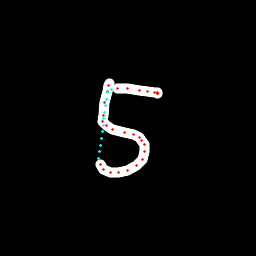

The file beside this chart, header and first rows:
x, y, hover, eod
109.5, 83.29, 0.0, 0.0
108.9, 85.57, 0.0, 0.0
107.7, 91.87, 0.0, 0.0
104.4, 102.6, 0.0, 0.0
103, 115.3, 0.0, 0.0
103, 121.6, 0.0, 0.0
106.1, 125.7, 0.0, 0.0
112.8, 129.3, 0.0, 0.0
124.6, 132.3, 0.0, 0.0
133.4, 134.4, 0.0, 0.0
139.1, 137.3, 0.0, 0.0
141.9, 140.8, 0.0, 0.0
144.4, 144.4, 0.0, 0.0
144.5, 151.2, 0.0, 0.0
142.1, 159.4, 0.0, 0.0
136.1, 165.5, 0.0, 0.0
127.5, 170.4, 0.0, 0.0
118.4, 172.7, 0.0, 0.0
110.3, 172.7, 0.0, 0.0
104, 169.6, 0.0, 0.0
100.5, 164.7, 0.0, 0.0
98.27, 158.2, 1.0, 0.0
99.23, 151.6, 1.0, 0.0
100.2, 145.1, 1.0, 0.0
101.1, 138.5, 1.0, 0.0
102.1, 131.9, 1.0, 0.0
103, 125.4, 1.0, 0.0
104, 118.8, 1.0, 0.0
104.9, 112.2, 1.0, 0.0
105.9, 105.7, 1.0, 0.0
106.8, 99.12, 1.0, 0.0
107.7, 92.57, 1.0, 0.0
111.6, 89.92, 1.0, 0.0
117.1, 88.91, 0.0, 0.0
127.9, 88.87, 0.0, 0.0
139.3, 90.15, 0.0, 0.0
147.5, 91.29, 0.0, 0.0
154, 92.36, 0.0, 0.0
157.1, 92.81, 0.0, 0.0
157.7, 93.34, 0.0, 0.0
157.8, 93.47, 0.0, 0.0
157.8, 93.68, 0.0, 1.0
